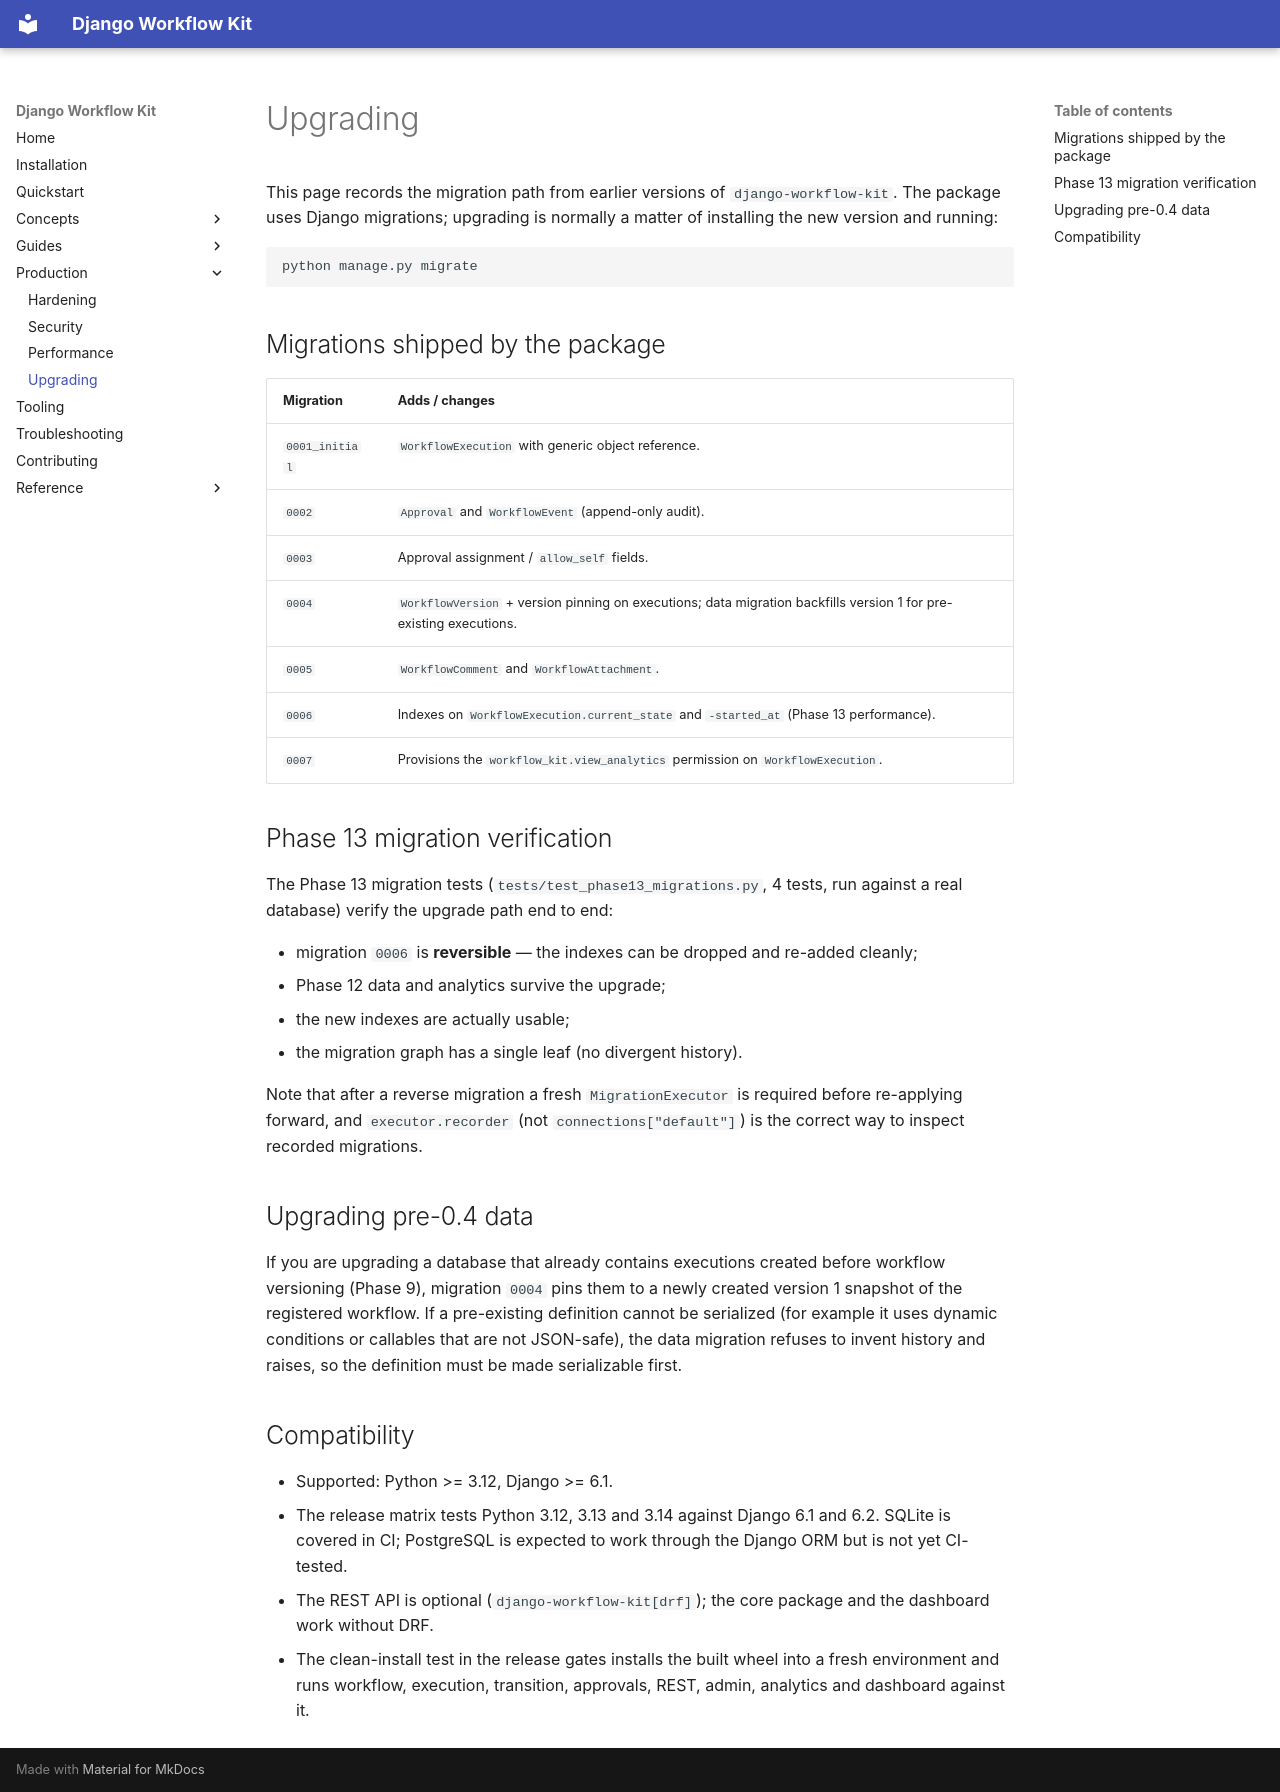

repository: I-ruwaid-I/django-workflow-kit · page: upgrade/index.html · generator: mkdocs

# Upgrading

This page records the migration path from earlier versions of
`django-workflow-kit`. The package uses Django migrations; upgrading is
normally a matter of installing the new version and running:

```bash
python manage.py migrate
```

## Migrations shipped by the package

| Migration | Adds / changes |
| --- | --- |
| `0001_initial` | `WorkflowExecution` with generic object reference. |
| `0002` | `Approval` and `WorkflowEvent` (append-only audit). |
| `0003` | Approval assignment / `allow_self` fields. |
| `0004` | `WorkflowVersion` + version pinning on executions; data migration backfills version 1 for pre-existing executions. |
| `0005` | `WorkflowComment` and `WorkflowAttachment`. |
| `0006` | Indexes on `WorkflowExecution.current_state` and `-started_at` (Phase 13 performance). |
| `0007` | Provisions the `workflow_kit.view_analytics` permission on `WorkflowExecution`. |

## Phase 13 migration verification

The Phase 13 migration tests (`tests/test_phase13_migrations.py`, 4 tests,
run against a real database) verify the upgrade path end to end:

- migration `0006` is **reversible** — the indexes can be dropped and re-added
  cleanly;
- Phase 12 data and analytics survive the upgrade;
- the new indexes are actually usable;
- the migration graph has a single leaf (no divergent history).

Note that after a reverse migration a fresh `MigrationExecutor` is required
before re-applying forward, and `executor.recorder` (not
`connections["default"]`) is the correct way to inspect recorded migrations.

## Upgrading pre-0.4 data

If you are upgrading a database that already contains executions created before
workflow versioning (Phase 9), migration `0004` pins them to a newly created
version 1 snapshot of the registered workflow. If a pre-existing definition
cannot be serialized (for example it uses dynamic conditions or callables that
are not JSON-safe), the data migration refuses to invent history and raises,
so the definition must be made serializable first.

## Compatibility

- Supported: Python >= 3.12, Django >= 6.1.
- The release matrix tests Python 3.12, 3.13 and 3.14 against Django 6.1 and
  6.2. SQLite is covered in CI; PostgreSQL is expected to work through the
  Django ORM but is not yet CI-tested.
- The REST API is optional (`django-workflow-kit[drf]`); the core package and
  the dashboard work without DRF.
- The clean-install test in the release gates installs the built wheel into a
  fresh environment and runs workflow, execution, transition, approvals, REST,
  admin, analytics and dashboard against it.
